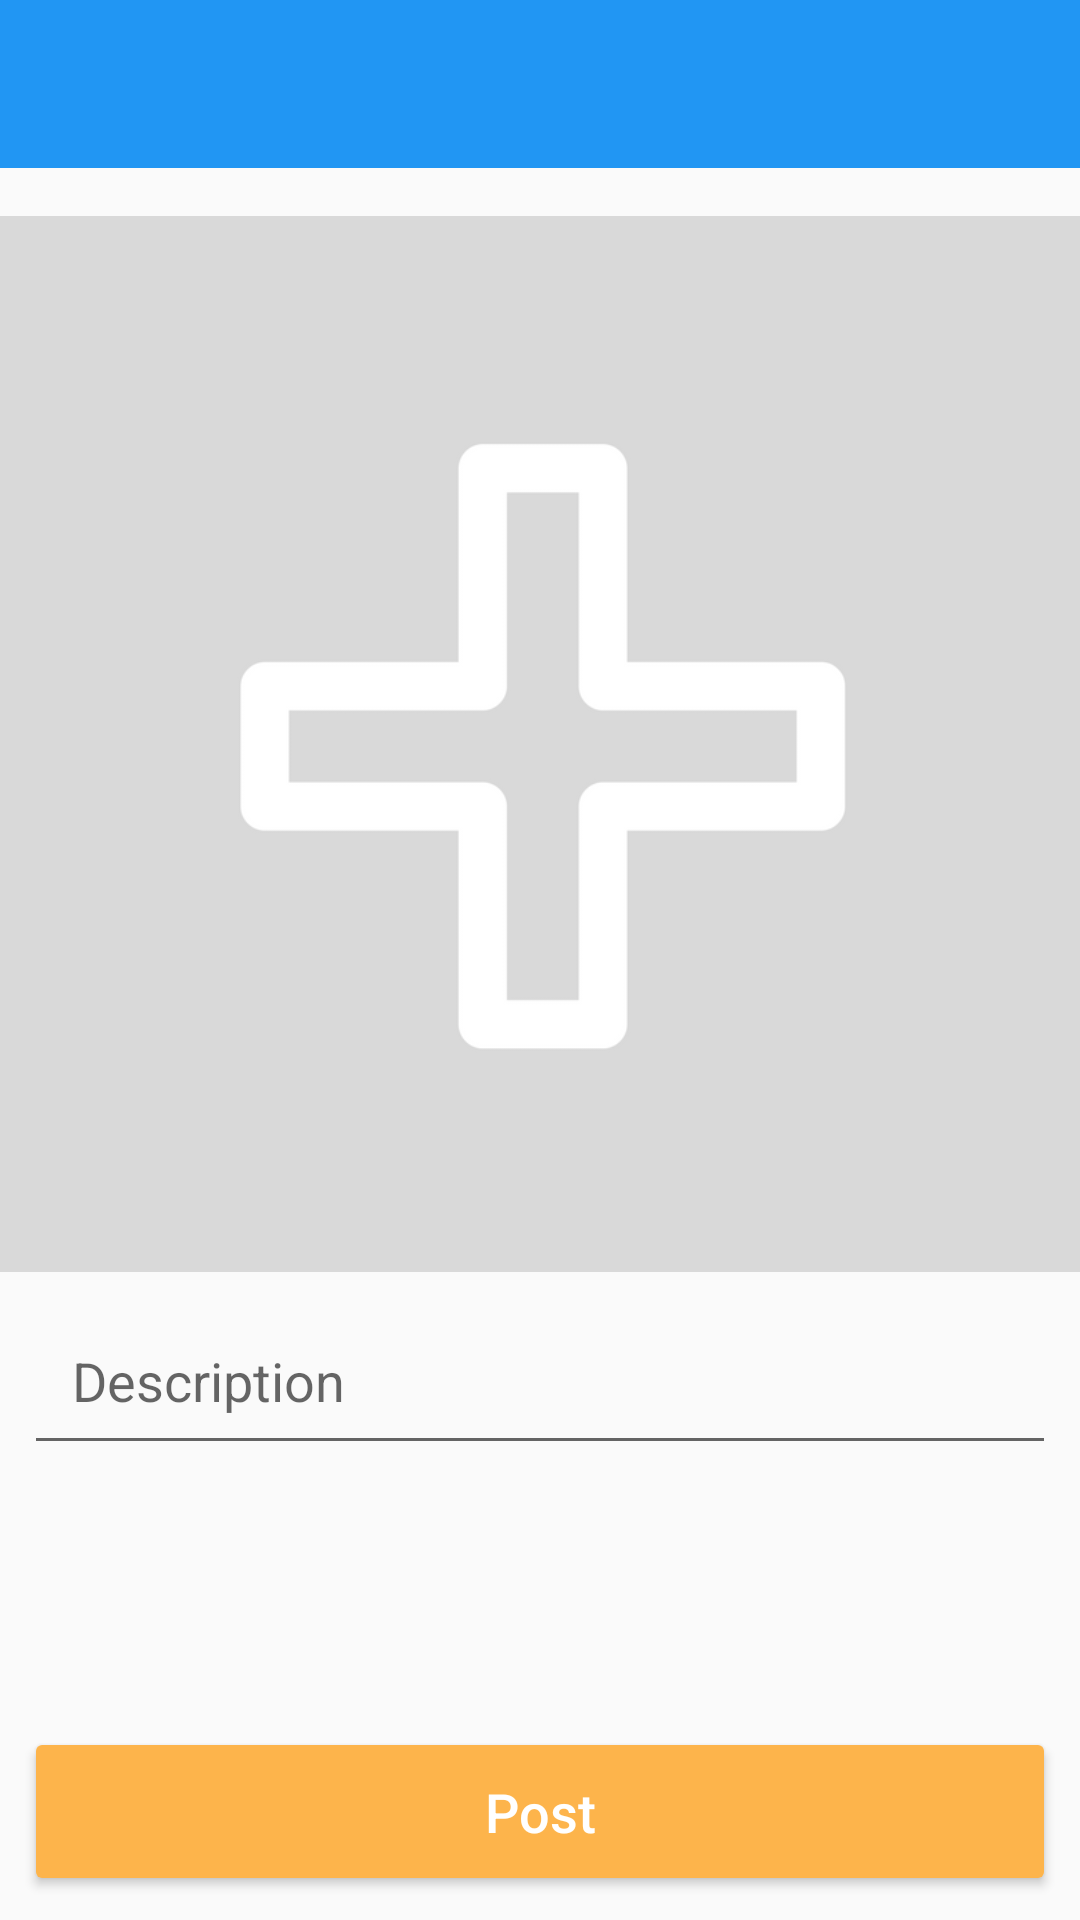

Produce the Android XML layout that renders to this screen, including the resource entries it uses.
<!-- AndroidManifest.xml: application theme AppTheme -->
<!-- res/layout/activity_new_post.xml -->
<?xml version="1.0" encoding="utf-8"?>
<android.support.constraint.ConstraintLayout xmlns:android="http://schemas.android.com/apk/res/android"
    xmlns:app="http://schemas.android.com/apk/res-auto"
    xmlns:tools="http://schemas.android.com/tools"
    android:layout_width="match_parent"
    android:layout_height="match_parent"
    tools:context="com.example.samsung.UniTeach.NewPostActivity">

    <android.support.v7.widget.Toolbar
        android:id="@+id/new_post_toolbar"
        android:layout_width="match_parent"
        android:layout_height="wrap_content"
        android:theme="@style/ThemeOverlay.AppCompat.Dark.ActionBar"
        android:background="@color/colorPrimary"
        app:layout_constraintEnd_toEndOf="parent"
        app:layout_constraintStart_toStartOf="parent"
        app:layout_constraintTop_toTopOf="parent">

    </android.support.v7.widget.Toolbar>

    <ImageView
        android:id="@+id/new_post_image"
        android:layout_width="401dp"
        android:layout_height="352dp"
        android:scaleType="centerCrop"
        app:layout_constraintEnd_toEndOf="parent"
        app:layout_constraintStart_toStartOf="parent"
        app:layout_constraintTop_toBottomOf="@+id/new_post_progress"
        app:srcCompat="@drawable/addnewpost3" />

    <EditText
        android:id="@+id/new_post_desc"
        android:layout_width="0dp"
        android:layout_height="wrap_content"
        android:layout_marginBottom="8dp"
        android:layout_marginEnd="8dp"
        android:layout_marginStart="8dp"
        android:layout_marginTop="8dp"
        android:ems="10"
        android:hint="@string/post_desc_hint"
        android:inputType="textMultiLine"
        android:maxLength="125"
        android:padding="16dp"
        app:layout_constraintBottom_toTopOf="@+id/post_btn"
        app:layout_constraintEnd_toEndOf="parent"
        app:layout_constraintHorizontal_bias="0.0"
        app:layout_constraintStart_toStartOf="parent"
        app:layout_constraintTop_toBottomOf="@+id/new_post_image"
        app:layout_constraintVertical_bias="0.0" />

    <Button
        android:id="@+id/post_btn"
        android:layout_width="0dp"
        android:layout_height="wrap_content"
        android:layout_marginBottom="8dp"
        android:layout_marginEnd="8dp"
        android:layout_marginStart="8dp"
        android:backgroundTint="@color/colorAccent"
        android:padding="16dp"
        android:text="@string/new_post_btn_hint"
        android:textAllCaps="false"
        android:textColor="@android:color/white"
        android:textSize="18sp"
        app:layout_constraintBottom_toBottomOf="parent"
        app:layout_constraintEnd_toEndOf="parent"
        app:layout_constraintStart_toStartOf="parent" />

    <ProgressBar
        android:id="@+id/new_post_progress"
        style="?android:attr/progressBarStyleHorizontal"
        android:layout_width="0dp"
        android:layout_height="wrap_content"
        android:indeterminate="true"
        android:visibility="invisible"
        app:layout_constraintEnd_toEndOf="parent"
        app:layout_constraintHorizontal_bias="0.0"
        app:layout_constraintStart_toStartOf="parent"
        app:layout_constraintTop_toBottomOf="@+id/new_post_toolbar" />

</android.support.constraint.ConstraintLayout>
<!-- resources referenced by this layout -->
<resources>
  <color name="colorAccent">#FDB44B</color>
  <color name="colorPrimary">#2196f3</color>
  <!-- drawable addnewpost3: png bitmap (drawable, 9802 bytes) -->
  <string name="new_post_btn_hint">Post</string>
  <string name="post_desc_hint">Description</string>
  <style name="AppTheme" parent="Theme.AppCompat.Light.NoActionBar">
          
          <item name="colorPrimary">@color/colorPrimary</item>
          <item name="colorPrimaryDark">@color/colorPrimaryDark</item>
          <item name="colorAccent">@color/colorAccent</item>
      </style>
  <color name="colorPrimaryDark">#0069C0</color>
</resources>
